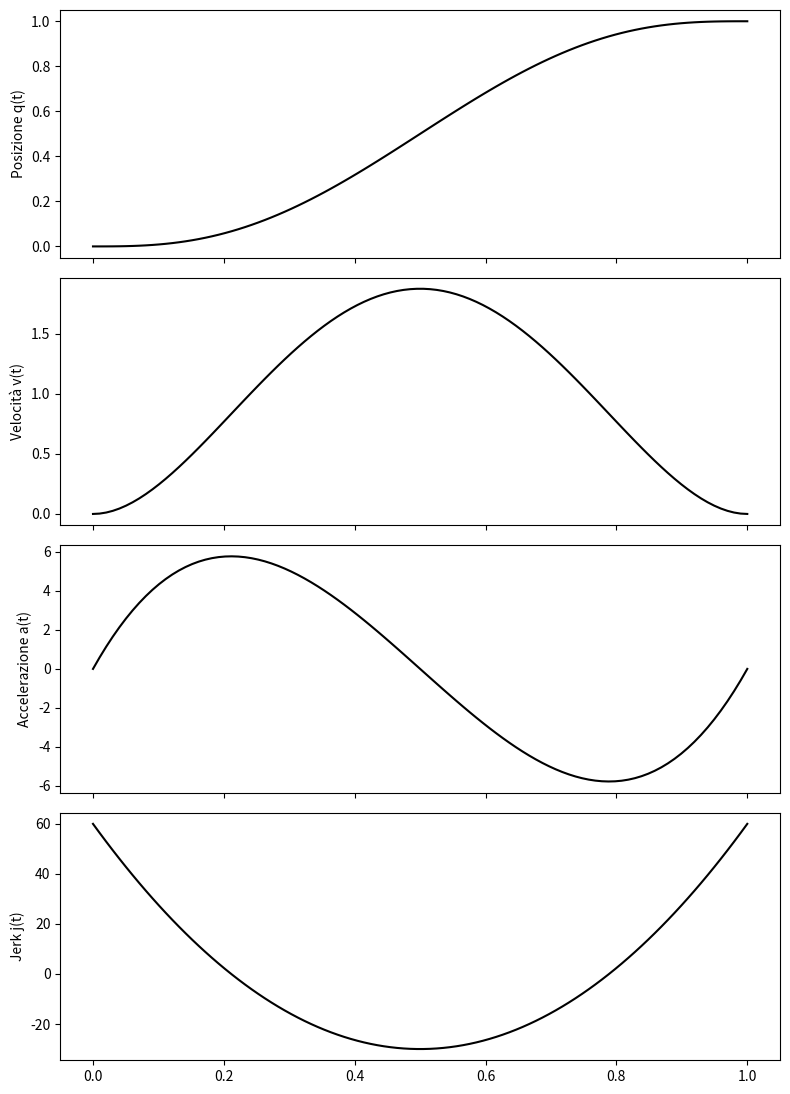

Reproduce this figure in Python.
import numpy as np
import matplotlib.pyplot as plt

# Definisco il tempo
t = np.linspace(0, 1, 100)


a3 = 10
a4 = -15
a5 = 6

# Definizione della funzione di posizione q(t) per il polinomio di quinto grado
def q(t):
    return a3 * t**3 + a4 * t**4 + a5 * t**5  # Un esempio di polinomio di quinto grado

# Calcolo della derivata prima (velocità v(t)), seconda (accelerazione a(t)), terza (jerk j(t)) e quarta (snap s(t)) di q(t)
def v(t):
    return 3*a3 * t**2 + 4*a4 * t**3 + 5*a5 * t**4

def a(t):
    return 6*a3 * t + 12*a4 * t**2 + 20*a5 * t**3

def j(t):
    return 6*a3 + 24*a4 * t + 60*a5 * t**2

# Creazione dei grafici
fig, axs = plt.subplots(4, 1, figsize=(8, 12), sharex=True)
#fig.suptitle("Grafici di Posizione, Velocità, Accelerazione, Jerk e Snap", fontsize=16)

# Grafico della posizione
axs[0].plot(t, q(t), color="black")
axs[0].set_ylabel("Posizione q(t)")

# Grafico della velocità
axs[1].plot(t, v(t), color="black")
axs[1].set_ylabel("Velocità v(t)")

# Grafico dell'accelerazione
axs[2].plot(t, a(t), color="black")
axs[2].set_ylabel("Accelerazione a(t)")

# Grafico del jerk
axs[3].plot(t, j(t), color="black")
axs[3].set_ylabel("Jerk j(t)")

plt.subplots_adjust(hspace=0.2)
plt.tight_layout(rect=[0, 0.03, 1, 0.95])
plt.savefig("polinom_quinto_grado.png", dpi=300)
plt.show()
